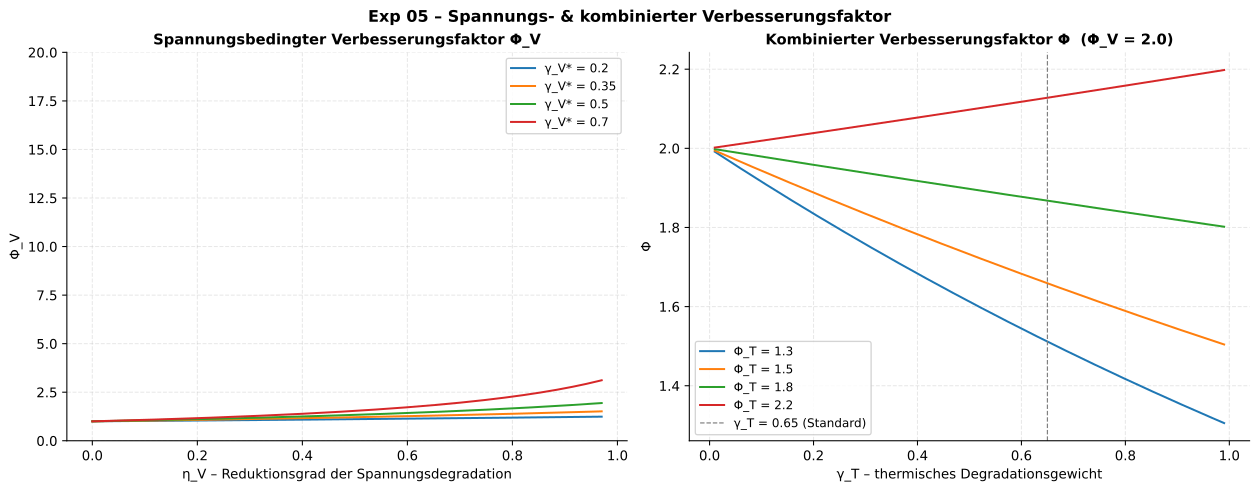

Values plotted in this chart, from the file beside it:
phi_T, gamma_T, phi_combined
1.3, 0.01, 1.991
1.3, 0.0592, 1.95
1.3, 0.1083, 1.909
1.3, 0.1575, 1.869
1.3, 0.2067, 1.83
1.3, 0.2558, 1.791
1.3, 0.305, 1.754
1.3, 0.3541, 1.717
1.3, 0.4033, 1.681
1.3, 0.4525, 1.646
1.3, 0.5016, 1.611
1.3, 0.5508, 1.578
1.3, 0.6, 1.544
1.3, 0.6491, 1.512
1.3, 0.6983, 1.48
1.3, 0.7475, 1.449
1.3, 0.7966, 1.419
1.3, 0.8458, 1.389
1.3, 0.8949, 1.36
1.3, 0.9441, 1.332
1.5, 0.01, 1.994
1.5, 0.0592, 1.966
1.5, 0.1083, 1.939
1.5, 0.1575, 1.911
1.5, 0.2067, 1.885
1.5, 0.2558, 1.858
1.5, 0.305, 1.832
1.5, 0.3541, 1.806
1.5, 0.4033, 1.781
1.5, 0.4525, 1.756
1.5, 0.5016, 1.731
1.5, 0.5508, 1.707
1.5, 0.6, 1.683
1.5, 0.6491, 1.659
1.5, 0.6983, 1.636
1.5, 0.7475, 1.613
1.5, 0.7966, 1.59
1.5, 0.8458, 1.568
1.5, 0.8949, 1.546
1.5, 0.9441, 1.524
1.8, 0.01, 1.998
1.8, 0.0592, 1.988
1.8, 0.1083, 1.977
1.8, 0.1575, 1.967
1.8, 0.2067, 1.957
1.8, 0.2558, 1.947
1.8, 0.305, 1.937
1.8, 0.3541, 1.927
1.8, 0.4033, 1.917
1.8, 0.4525, 1.907
1.8, 0.5016, 1.897
1.8, 0.5508, 1.887
1.8, 0.6, 1.877
1.8, 0.6491, 1.868
1.8, 0.6983, 1.858
1.8, 0.7475, 1.849
1.8, 0.7966, 1.839
1.8, 0.8458, 1.829
1.8, 0.8949, 1.82
1.8, 0.9441, 1.811
... 20 more rows
